Photos from the image-classification dataset "dataset" in the GitHub repository meariba123/Hand-Gesture-Recognition-System. Its 4 classes are: none, paper, rock, scissors.

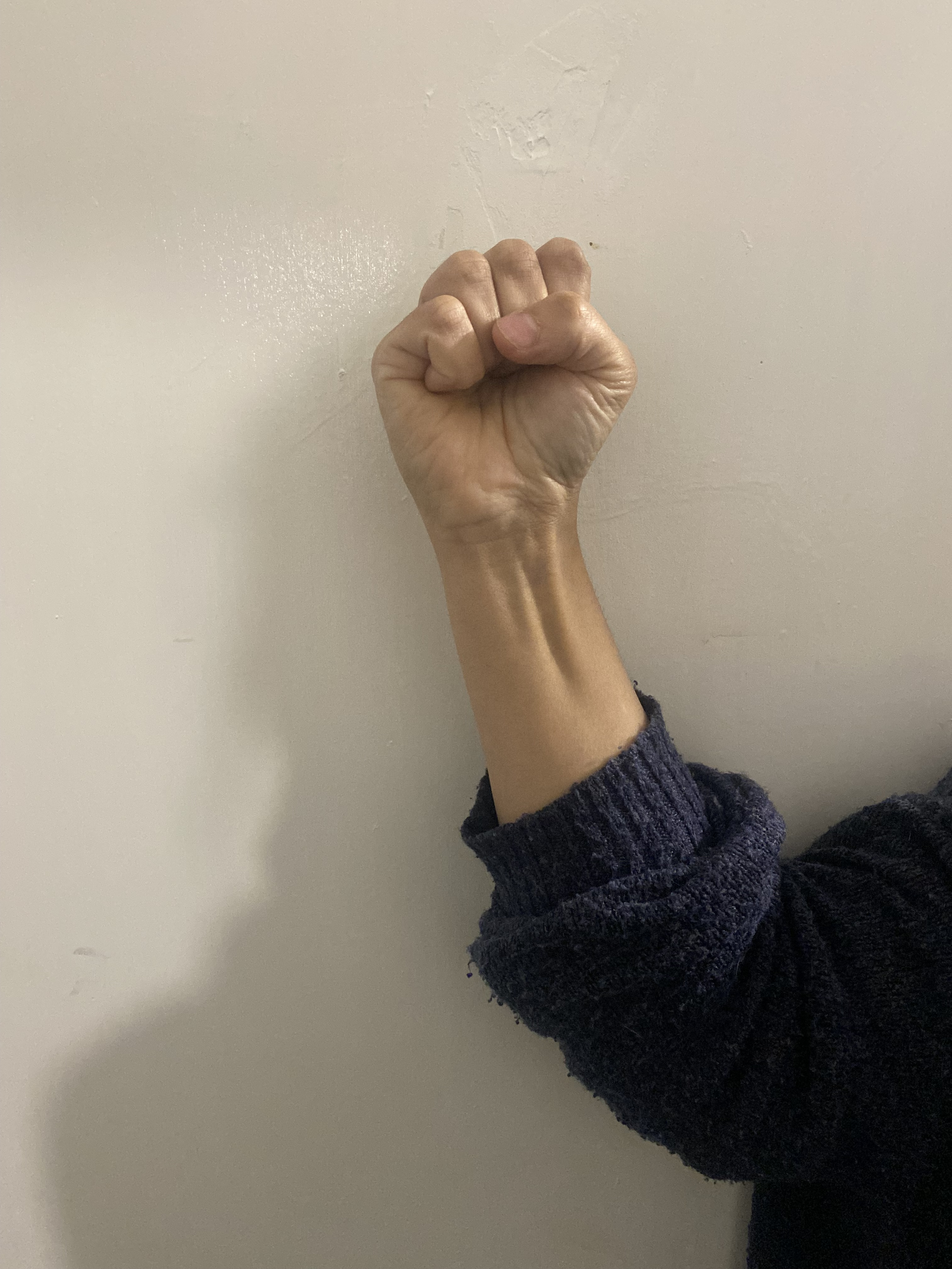
Label: rock

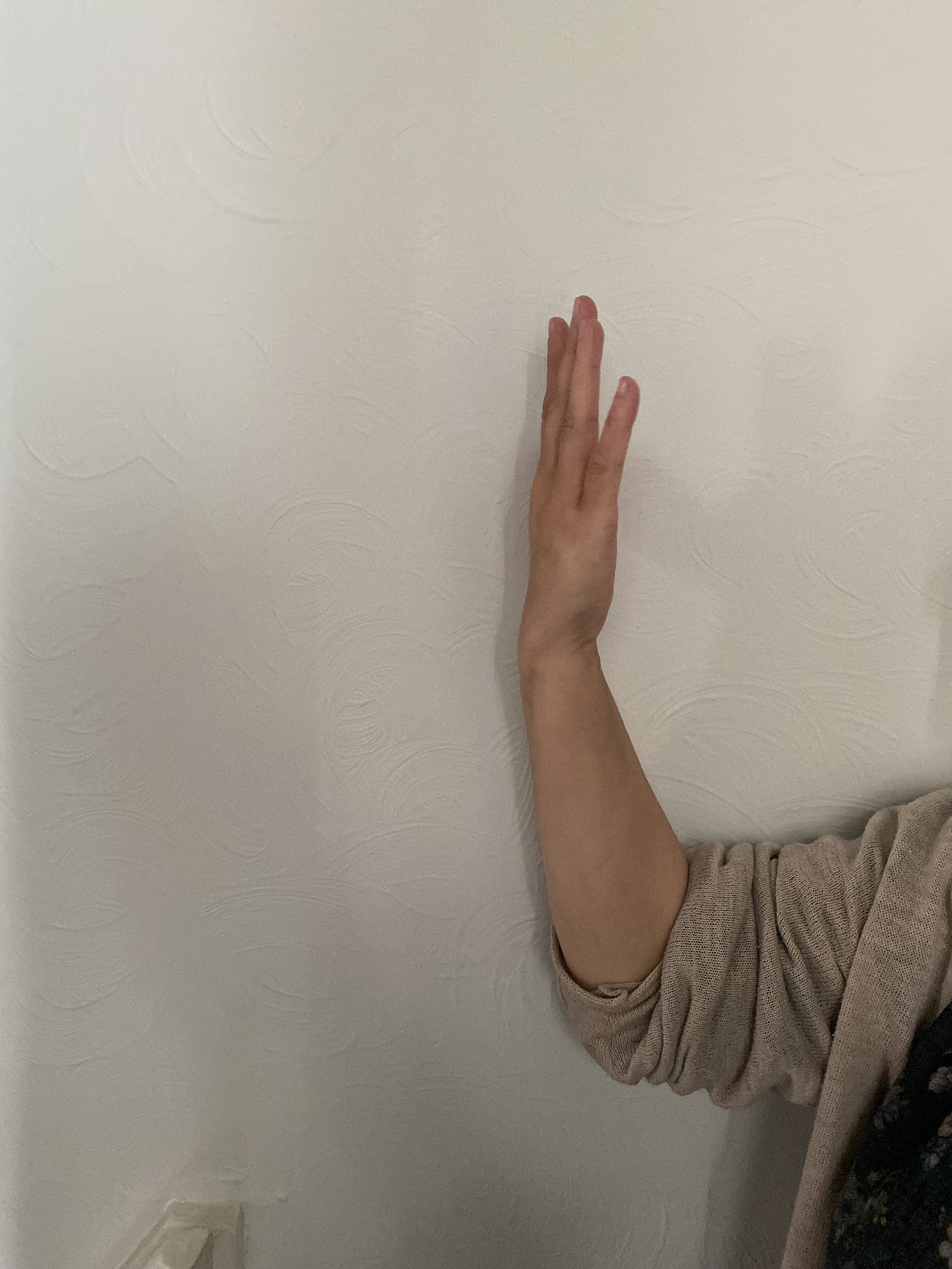
Label: paper

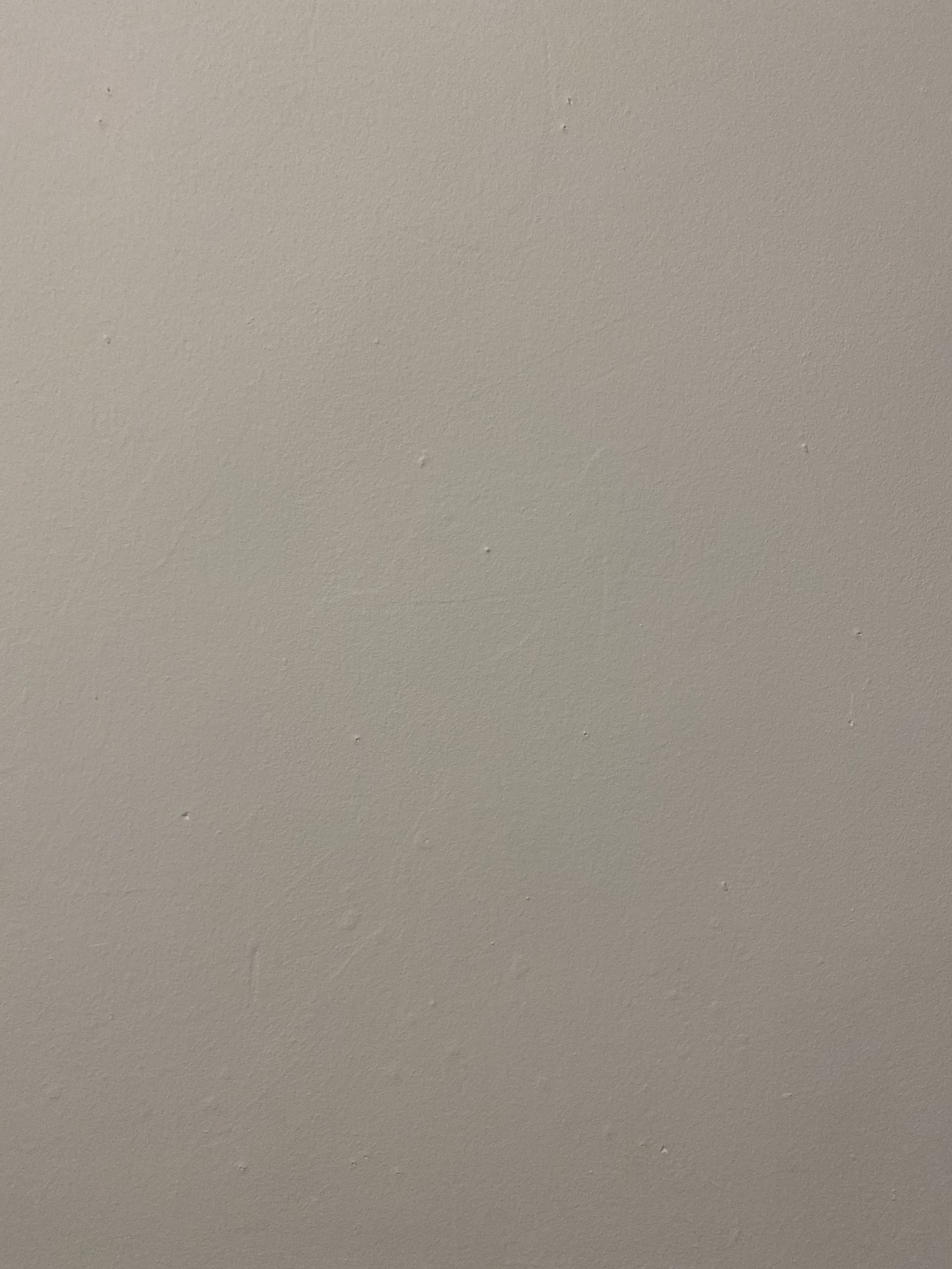
Label: none

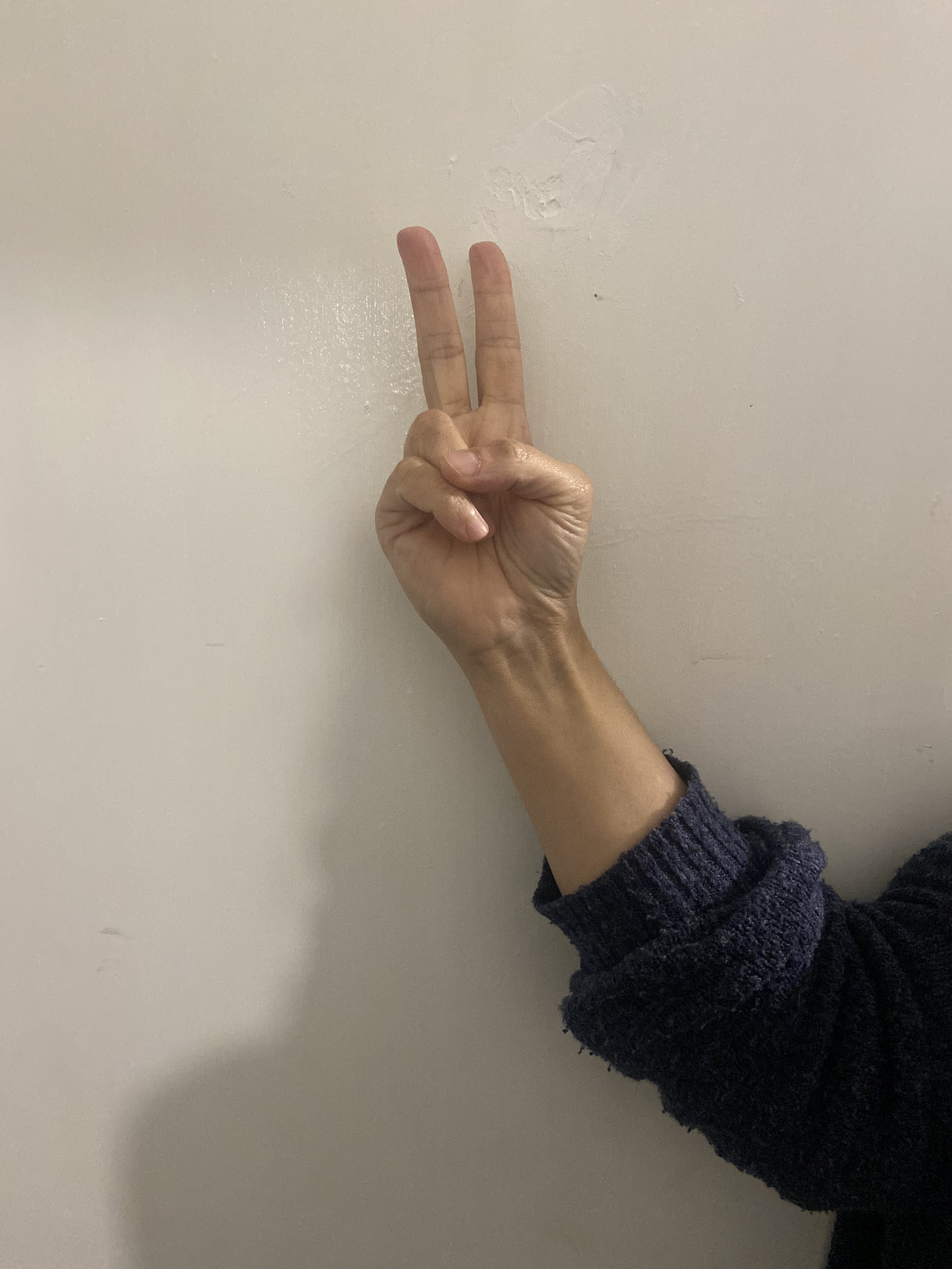
Label: scissors

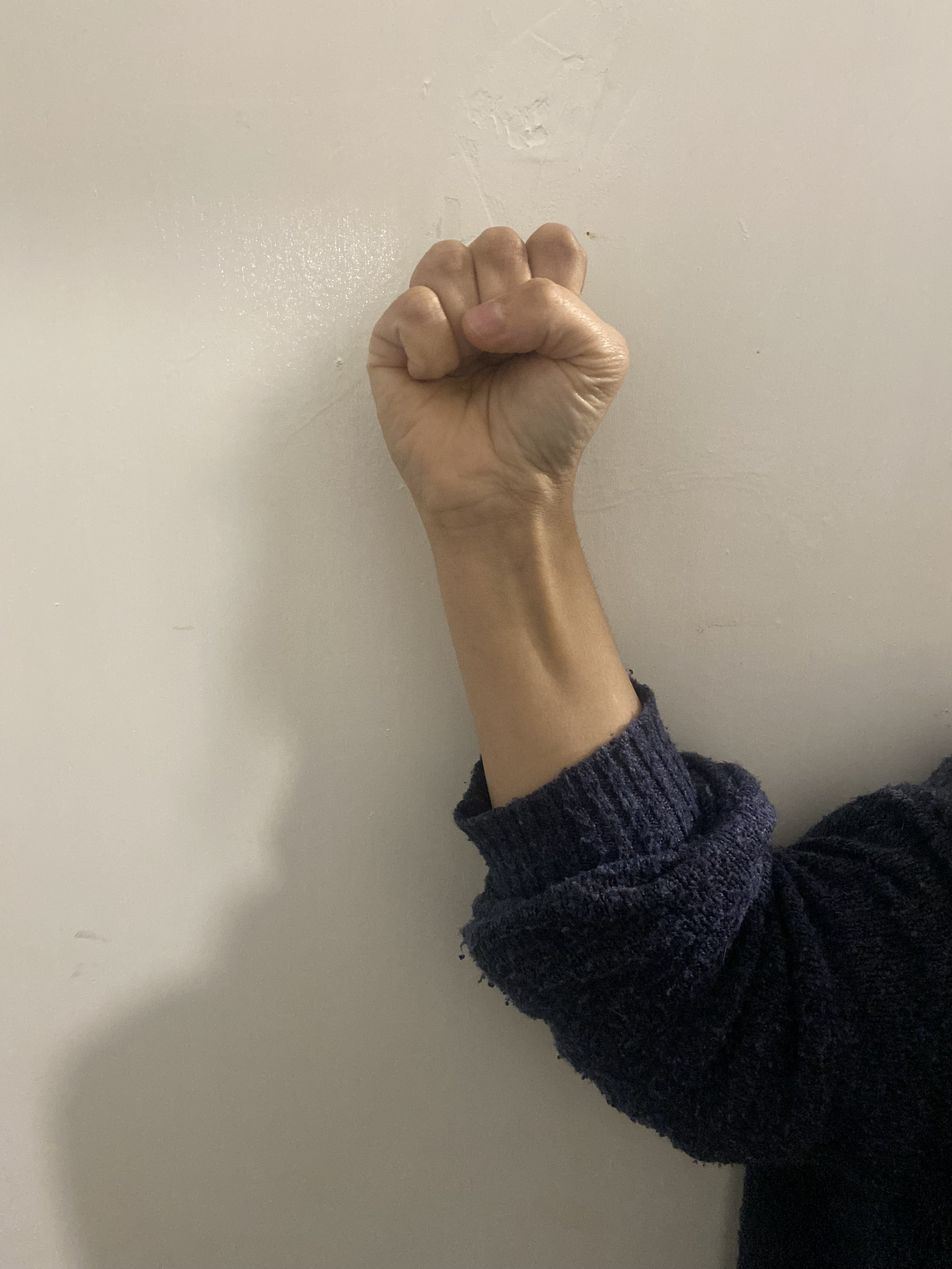
Label: rock

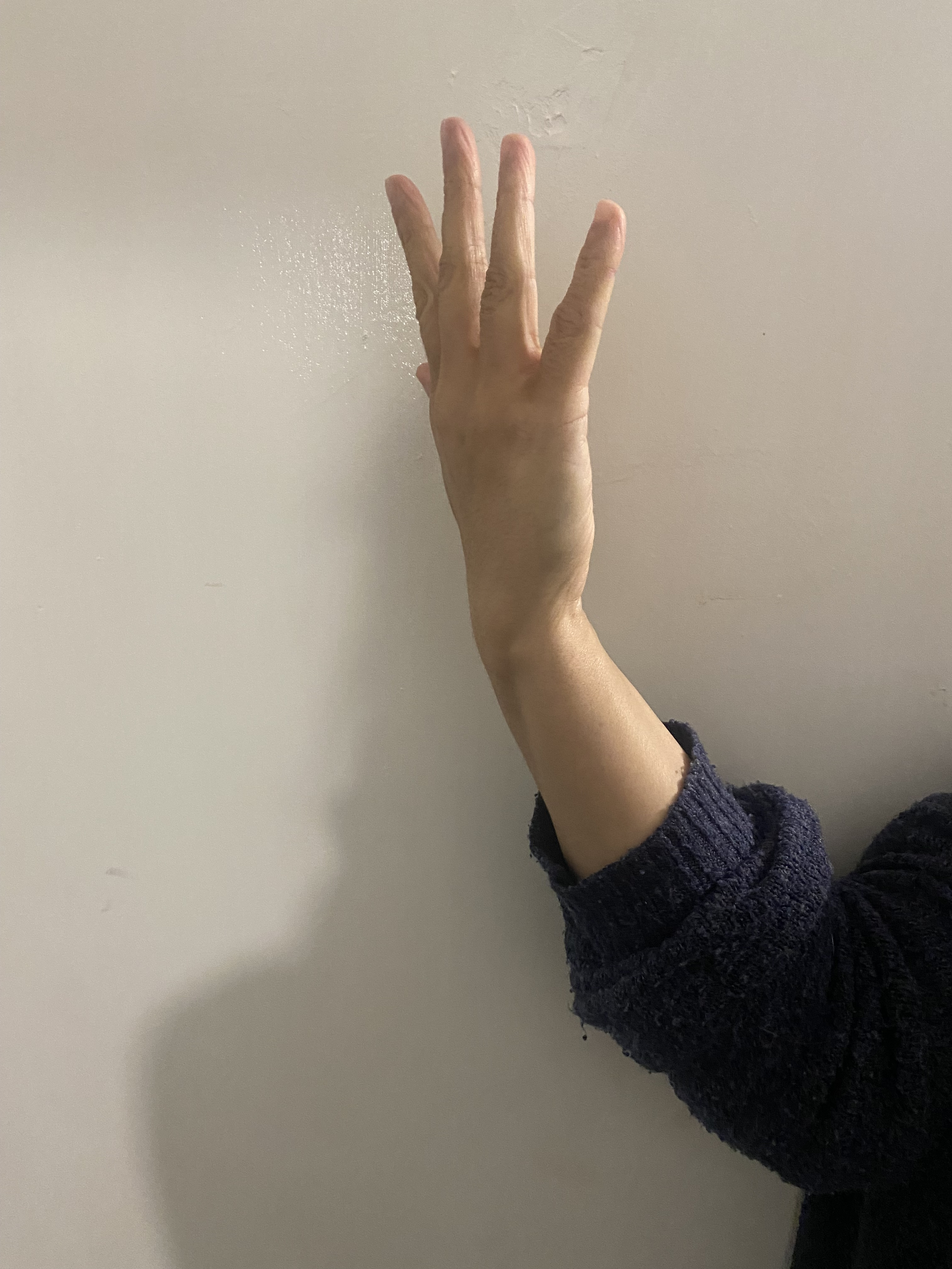
Label: paper
